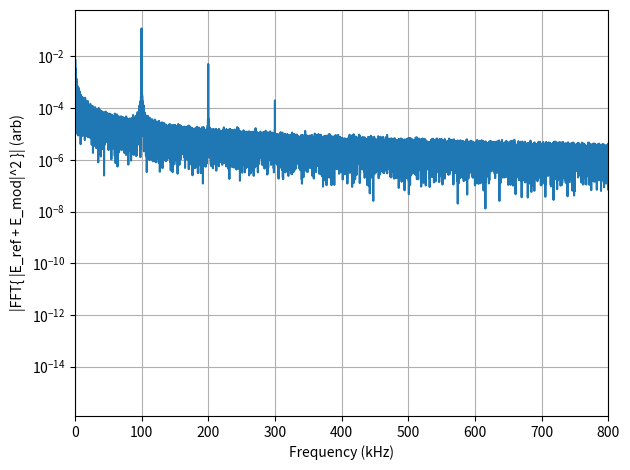

Recreate this plot in Python.
import numpy as np
from scipy.fft import fft, fftfreq
import matplotlib.pyplot as plt

# ----------------------------
# Choose a *manageable* carrier for simulation
# (same algebra as optics; just scaled down so fs and N are feasible)
# ----------------------------
f0   = 1.0e6     # "carrier" (Hz)  <-- change to e.g. 5e6 if you want
fSB  = 100e3     # sideband/modulation frequency (Hz)
beta = 0.2       # phase modulation index (rad)
phi_bias = np.pi/6

# Sampling: must satisfy fs > 2*(f0 + few*fSB)
fs = 50e6        # Hz
T  = 0.05        # seconds (sets resolution ~ 1/T = 20 Hz)
N  = int(fs*T)
t  = np.arange(N)/fs

sigma_dphi = 2e-4   # rad per sample step (tune this!)
phi_fiber = np.cumsum(sigma_dphi * np.random.randn(N))

A_ref = 1.0
A_mod = 0.8*A_ref

print(f"fs = {fs/1e6:.1f} MHz, N = {N}, df = {fs/N:.1f} Hz")
print(f"f0 = {f0/1e6:.3f} MHz, fSB = {fSB/1e3:.1f} kHz")

# ----------------------------
# Fields: explicitly include the carrier
# ----------------------------
E_ref = A_ref*np.exp(1j * 2*np.pi*f0*t)
E_mod = A_mod*np.exp(1j * (2*np.pi*f0*t + phi_fiber + beta*np.sin(2*np.pi*fSB*t) + phi_bias))

# "addition in time, then square"
I = np.abs(E_ref + E_mod)**2
I -= np.mean(I)  # remove DC so the spectrum isn't dominated by it

# ----------------------------
# Spectrum
# ----------------------------
F = fftfreq(N, 1/fs)
S = np.abs(fft(I)) / N

m = F >= 0
Fpos, Spos = F[m], S[m]

# Plot: show low-frequency content (harmonics of fSB) and around the carrier
plt.figure()
plt.semilogy(Fpos/1e3, Spos + 1e-30)
plt.xlim(0, 800)  # kHz: shows fSB, 2fSB, ...
plt.xlabel("Frequency (kHz)")
plt.ylabel("|FFT{ |E_ref + E_mod|^2 }| (arb)")
plt.grid(True)
plt.tight_layout()
plt.show()

"""
plt.figure()
plt.semilogy(Fpos/1e6, Spos + 1e-30)
plt.xlim(max(0, (f0-0.5e6)/1e6), (f0+0.5e6)/1e6)  # MHz around "carrier"
plt.xlabel("Frequency (MHz)")
plt.ylabel("|FFT{ |E_ref + E_mod|^2 }| (arb)")
plt.grid(True)
plt.tight_layout()
plt.show()
"""
